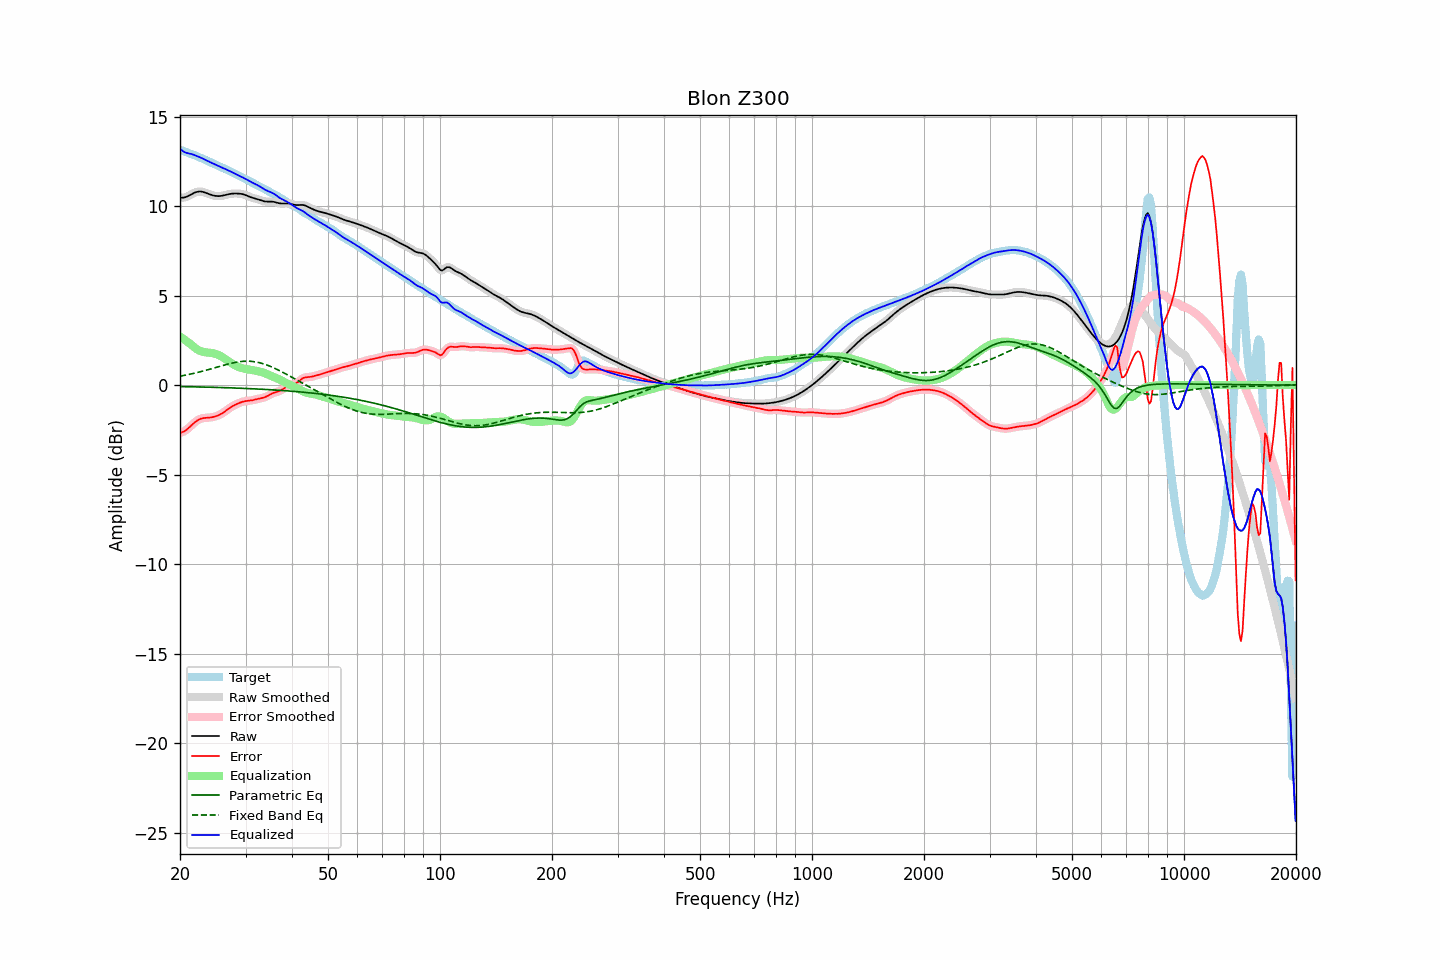

The table this chart was drawn from, first rows:
frequency, raw, error, smoothed, error_smoothed, equalization, parametric_eq, fixed_band_eq, equalized_raw, equalized_smoothed, target
20.00, 10.48, -2.67, 10.48, -2.67, 2.72, -0.08, 0.50, 13.20, 13.20, 13.14
20.20, 10.47, -2.64, 10.47, -2.64, 2.65, -0.08, 0.52, 13.12, 13.12, 13.11
20.40, 10.47, -2.61, 10.47, -2.61, 2.59, -0.09, 0.53, 13.06, 13.06, 13.08
20.61, 10.48, -2.56, 10.48, -2.56, 2.52, -0.09, 0.55, 13.00, 13.01, 13.04
20.81, 10.51, -2.50, 10.51, -2.50, 2.46, -0.09, 0.57, 12.97, 12.97, 13.01
21.02, 10.55, -2.42, 10.55, -2.42, 2.39, -0.09, 0.59, 12.94, 12.94, 12.98
21.23, 10.60, -2.34, 10.60, -2.34, 2.33, -0.09, 0.60, 12.93, 12.93, 12.94
21.44, 10.65, -2.26, 10.65, -2.26, 2.26, -0.09, 0.62, 12.91, 12.91, 12.91
21.66, 10.70, -2.18, 10.70, -2.18, 2.18, -0.10, 0.64, 12.88, 12.88, 12.87
21.87, 10.74, -2.09, 10.74, -2.10, 2.10, -0.10, 0.66, 12.85, 12.84, 12.84
22.09, 10.78, -2.02, 10.78, -2.02, 2.03, -0.10, 0.69, 12.81, 12.81, 12.80
22.31, 10.80, -1.96, 10.80, -1.96, 1.97, -0.10, 0.71, 12.77, 12.77, 12.76
22.54, 10.81, -1.91, 10.81, -1.92, 1.93, -0.10, 0.73, 12.74, 12.74, 12.72
22.76, 10.81, -1.88, 10.81, -1.88, 1.89, -0.11, 0.75, 12.70, 12.70, 12.69
22.99, 10.80, -1.85, 10.79, -1.85, 1.86, -0.11, 0.78, 12.66, 12.66, 12.65
23.22, 10.77, -1.84, 10.77, -1.84, 1.84, -0.11, 0.80, 12.61, 12.61, 12.61
23.45, 10.74, -1.83, 10.74, -1.83, 1.83, -0.11, 0.82, 12.57, 12.57, 12.57
23.69, 10.70, -1.83, 10.70, -1.83, 1.82, -0.12, 0.85, 12.53, 12.53, 12.53
23.92, 10.67, -1.82, 10.67, -1.82, 1.81, -0.12, 0.87, 12.48, 12.48, 12.49
24.16, 10.64, -1.81, 10.64, -1.81, 1.80, -0.12, 0.90, 12.44, 12.44, 12.45
24.40, 10.61, -1.79, 10.61, -1.79, 1.79, -0.12, 0.92, 12.40, 12.40, 12.40
24.65, 10.58, -1.77, 10.58, -1.77, 1.77, -0.13, 0.95, 12.35, 12.36, 12.36
24.89, 10.57, -1.75, 10.57, -1.75, 1.75, -0.13, 0.98, 12.31, 12.31, 12.32
25.14, 10.56, -1.72, 10.56, -1.72, 1.72, -0.13, 1.00, 12.27, 12.27, 12.28
25.39, 10.55, -1.68, 10.55, -1.68, 1.68, -0.13, 1.03, 12.23, 12.23, 12.24
25.65, 10.56, -1.64, 10.56, -1.64, 1.63, -0.14, 1.06, 12.19, 12.19, 12.20
25.91, 10.57, -1.59, 10.57, -1.59, 1.58, -0.14, 1.08, 12.15, 12.15, 12.16
26.16, 10.59, -1.53, 10.59, -1.53, 1.53, -0.14, 1.11, 12.11, 12.12, 12.12
26.43, 10.61, -1.47, 10.61, -1.47, 1.47, -0.14, 1.13, 12.08, 12.08, 12.08
26.69, 10.63, -1.40, 10.63, -1.40, 1.40, -0.15, 1.16, 12.04, 12.04, 12.04
26.96, 10.66, -1.34, 10.66, -1.34, 1.34, -0.15, 1.18, 12.00, 12.00, 11.99
27.23, 10.67, -1.27, 10.67, -1.27, 1.28, -0.15, 1.20, 11.96, 11.95, 11.95
27.50, 10.69, -1.21, 10.69, -1.21, 1.22, -0.16, 1.22, 11.91, 11.91, 11.90
27.77, 10.70, -1.16, 10.70, -1.16, 1.17, -0.16, 1.24, 11.86, 11.86, 11.86
28.05, 10.70, -1.11, 10.70, -1.11, 1.12, -0.16, 1.26, 11.82, 11.82, 11.81
28.33, 10.70, -1.07, 10.70, -1.07, 1.07, -0.17, 1.28, 11.77, 11.77, 11.77
28.62, 10.70, -1.03, 10.70, -1.03, 1.03, -0.17, 1.29, 11.72, 11.72, 11.73
28.90, 10.69, -0.99, 10.69, -0.99, 0.99, -0.17, 1.31, 11.68, 11.68, 11.68
29.19, 10.68, -0.96, 10.68, -0.96, 0.96, -0.18, 1.32, 11.64, 11.64, 11.64
29.48, 10.66, -0.93, 10.66, -0.93, 0.94, -0.18, 1.32, 11.60, 11.60, 11.59
29.78, 10.63, -0.91, 10.63, -0.91, 0.92, -0.19, 1.33, 11.55, 11.55, 11.54
30.08, 10.60, -0.89, 10.60, -0.89, 0.90, -0.19, 1.33, 11.50, 11.50, 11.49
30.38, 10.57, -0.88, 10.57, -0.88, 0.88, -0.19, 1.34, 11.45, 11.45, 11.45
30.68, 10.53, -0.87, 10.53, -0.87, 0.87, -0.20, 1.33, 11.39, 11.40, 11.40
30.99, 10.49, -0.86, 10.49, -0.86, 0.85, -0.20, 1.33, 11.35, 11.35, 11.35
31.30, 10.46, -0.85, 10.46, -0.85, 0.84, -0.21, 1.32, 11.30, 11.30, 11.31
31.61, 10.44, -0.83, 10.44, -0.83, 0.82, -0.21, 1.31, 11.26, 11.26, 11.26
31.93, 10.41, -0.80, 10.41, -0.80, 0.81, -0.21, 1.30, 11.22, 11.22, 11.22
32.24, 10.39, -0.78, 10.39, -0.78, 0.79, -0.22, 1.28, 11.18, 11.17, 11.17
32.57, 10.36, -0.76, 10.36, -0.76, 0.77, -0.22, 1.26, 11.13, 11.13, 11.12
32.89, 10.33, -0.74, 10.33, -0.74, 0.75, -0.23, 1.24, 11.07, 11.07, 11.07
33.22, 10.30, -0.72, 10.30, -0.72, 0.72, -0.23, 1.21, 11.02, 11.02, 11.02
33.55, 10.27, -0.70, 10.27, -0.70, 0.69, -0.24, 1.19, 10.96, 10.96, 10.97
33.89, 10.26, -0.67, 10.26, -0.67, 0.65, -0.24, 1.16, 10.91, 10.91, 10.93
34.23, 10.25, -0.63, 10.25, -0.63, 0.62, -0.25, 1.12, 10.86, 10.87, 10.88
34.57, 10.25, -0.58, 10.25, -0.58, 0.58, -0.25, 1.09, 10.82, 10.82, 10.83
34.92, 10.25, -0.53, 10.25, -0.53, 0.54, -0.26, 1.05, 10.79, 10.79, 10.78
35.27, 10.24, -0.48, 10.24, -0.48, 0.50, -0.26, 1.01, 10.75, 10.75, 10.73
35.62, 10.24, -0.44, 10.24, -0.45, 0.46, -0.27, 0.98, 10.70, 10.70, 10.68
35.97, 10.22, -0.41, 10.22, -0.41, 0.43, -0.27, 0.93, 10.65, 10.65, 10.63
... 635 more rows
